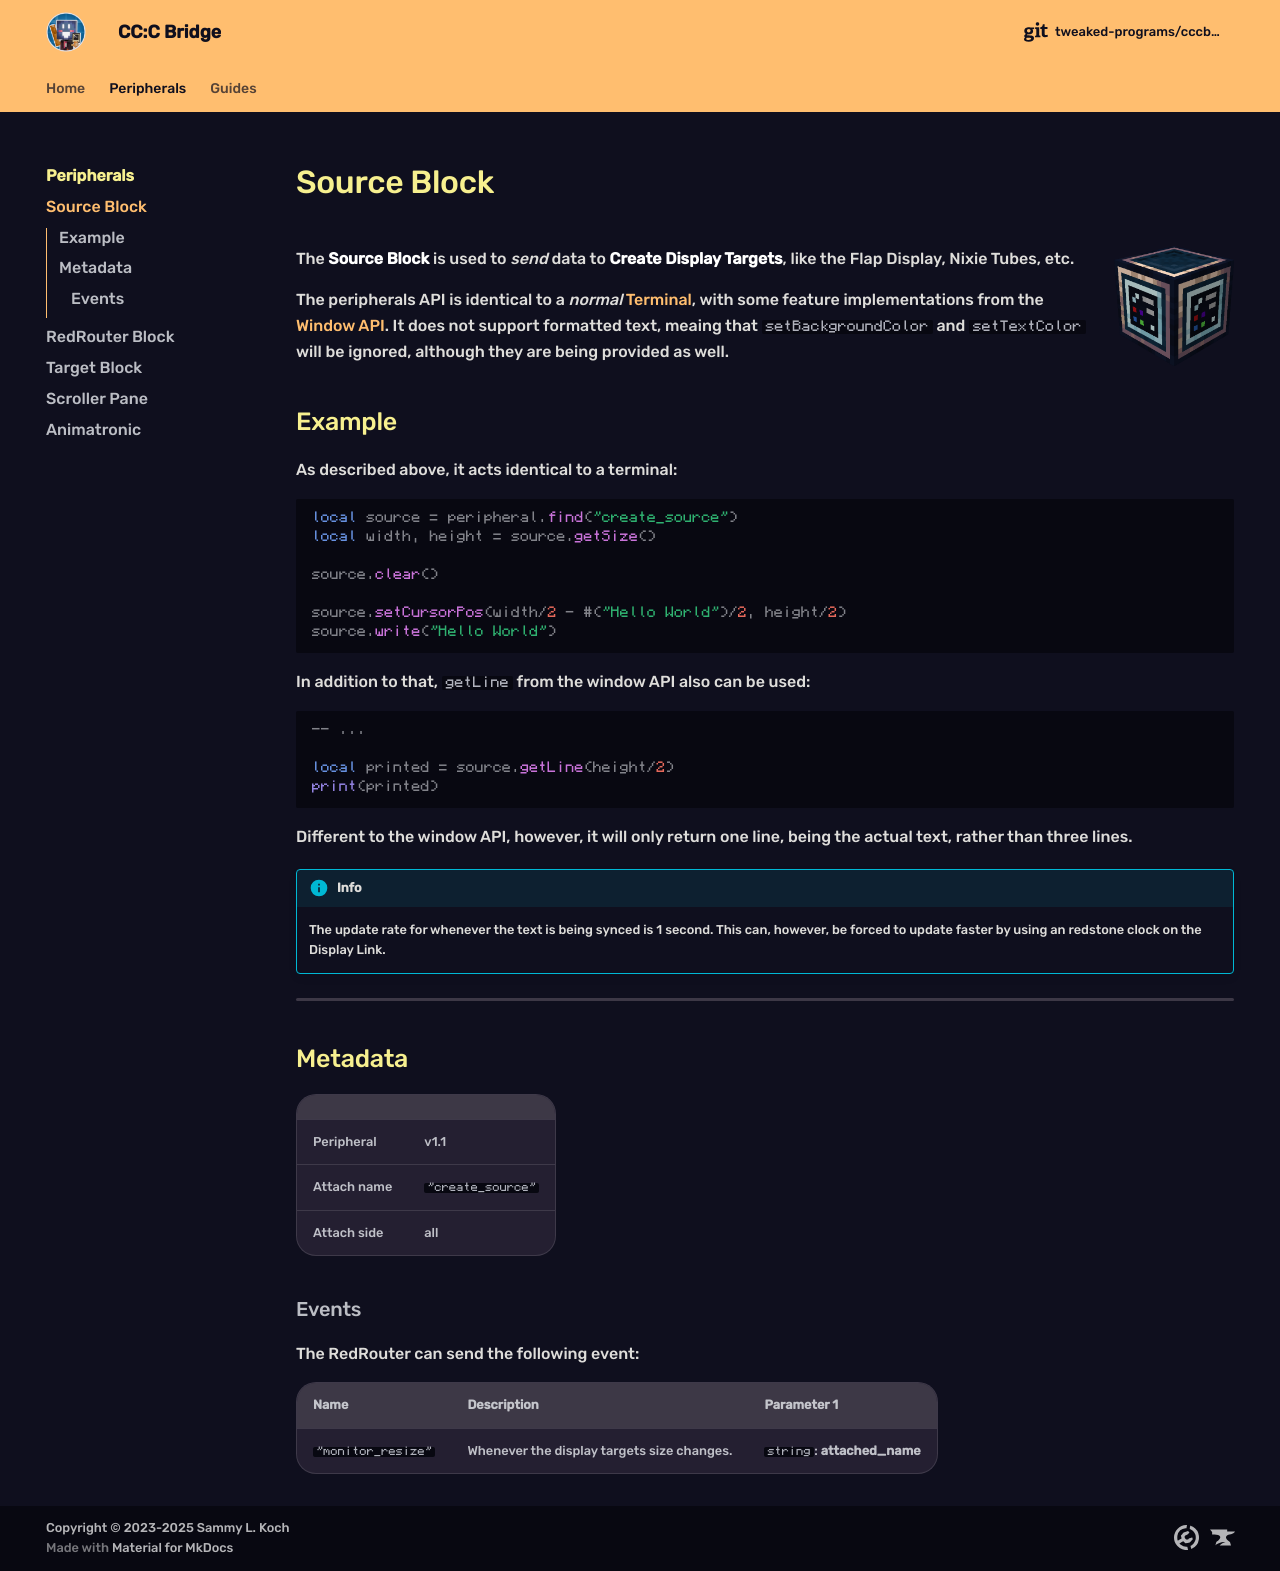

repository: tweaked-programs/cccbridge · page: peripherals/SourceBlockPeripheral/index.html · generator: mkdocs

# Source Block

![Image title](../assets/images/peripherals/source_block.png){ align=right width="120" }

The **Source Block** is used to _send_ data to **Create Display Targets**, like the Flap Display, Nixie Tubes, etc.

The peripherals API is identical to a _normal_ [Terminal](https://tweaked.cc/module/term.html), with some feature implementations from the [Window API](https://tweaked.cc/module/window.html). It does not support formatted text, meaing that `setBackgroundColor` and `setTextColor` will be ignored, although they are being provided as well.

## Example

As described above, it acts identical to a terminal:

```lua
local source = peripheral.find("create_source")
local width, height = source.getSize()

source.clear()

source.setCursorPos(width/2 - #("Hello World")/2, height/2)
source.write("Hello World")
```

In addition to that, `getLine` from the window API also can be used:

```lua
-- ...

local printed = source.getLine(height/2)
print(printed)
```

Different to the window API, however, it will only return one line, being the actual text, rather than three lines.

!!! info
    The update rate for whenever the text is being synced is 1 second. This can, however, be forced to update faster by using an redstone clock on the Display Link.

---

## Metadata

| | |
|-|-|
| Peripheral | v1.1 |
| Attach name | `"create_source"` |
| Attach side | all |

### Events

The RedRouter can send the following event:

| Name | Description | Parameter 1 |
|------|-------------|-------------|
| `"monitor_resize"` | Whenever the display targets size changes. | `string`: **attached_name** |
